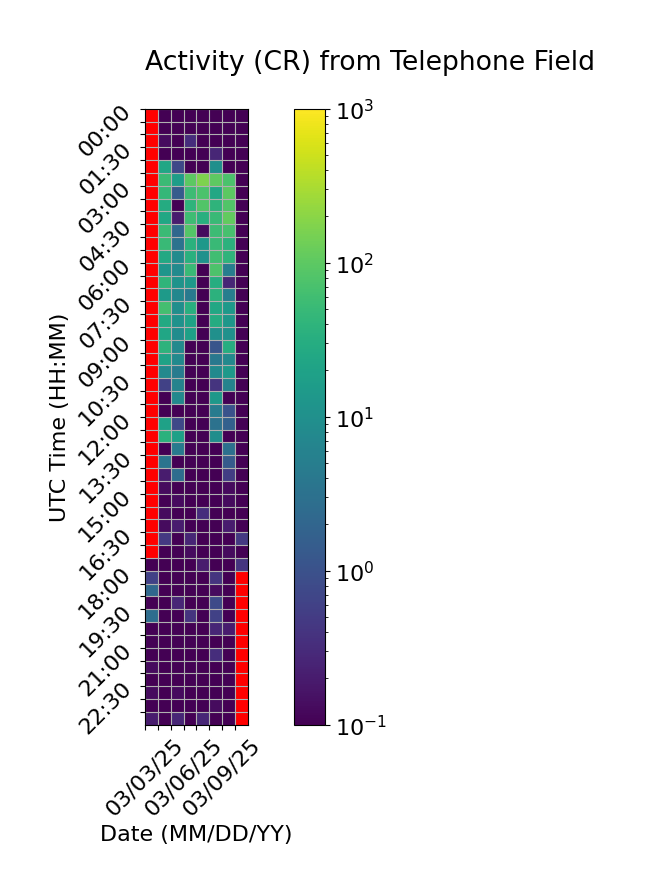

Data behind this chart, as committed beside it:
Time (UTC), 03/03/25, 03/04/25, 03/05/25, 03/06/25, 03/07/25, 03/08/25, 03/09/25, 03/10/25
00:00, , 0.0, 0.0, 0.0, 0.0, 0.0, 0.0, 0.0
00:30, , 0.0, 0.06667, 0.06667, 0.0, 0.0, 0.0, 0.0
01:00, , 0.1333, 0.0, 0.3333, 0.0, 0.0, 0.06667, 0.0
01:30, , 0.0, 0.0, 0.0, 0.06667, 0.2667, 0.0, 0.0
02:00, , 23.33, 0.7333, 0.0, 0.0, 9.867, 0.0, 0.0
02:30, , 53.53, 16.93, 97.07, 166.5, 102.6, 74.6, 0.0
03:00, , 45.33, 1.4, 55.6, 73.67, 25.47, 99.93, 0.06667
03:30, , 29.33, 0.0, 40.13, 83.07, 39.27, 83.13, 0.06667
04:00, , 23.93, 0.2, 57.0, 33.53, 52.0, 107.8, 0.0
04:30, , 53.07, 2.2, 83.87, 0.1333, 54.87, 67.87, 0.0
05:00, , 50.87, 3.2, 35.53, 13.73, 51.53, 37.73, 0.0
05:30, , 25.93, 8.6, 34.93, 10.4, 59.53, 40.13, 0.0
06:00, , 12.2, 8.067, 51.33, 0.0, 75.6, 5.0, 0.0
06:30, , 41.4, 11.2, 13.93, 0.0, 31.13, 0.2667, 0.0
07:00, , 15.2, 7.2, 4.133, 0.0, 36.8, 5.2, 0.0
07:30, , 63.73, 9.4, 33.33, 0.0, 25.0, 13.93, 0.0
08:00, , 27.2, 10.8, 19.87, 0.0, 29.2, 13.0, 0.06667
08:30, , 23.2, 8.733, 18.8, 0.0, 10.0, 10.4, 0.06667
09:00, , 38.73, 7.533, 0.0, 0.06667, 1.133, 31.4, 0.0
09:30, , 19.87, 7.8, 0.0, 0.0, 4.0, 7.667, 0.0
10:00, , 7.533, 4.6, 0.0, 0.0, 8.0, 13.87, 0.0
10:30, , 0.6, 6.067, 0.0, 0.0, 0.4, 6.133, 0.06667
11:00, , 0.0, 7.333, 0.0, 0.0, 13.67, 0.0, 0.0
11:30, , 0.06667, 0.0, 0.0, 0.0, 4.667, 1.0, 0.0
12:00, , 19.8, 0.7333, 0.0, 0.0, 3.267, 1.667, 0.0
12:30, , 35.67, 18.53, 0.0, 0.0, 9.067, 0.0, 0.0
13:00, , 0.0, 4.4, 0.0, 0.0, 0.0, 3.0, 0.0
13:30, , 3.4, 0.0, 0.06667, 0.0, 0.0, 1.4, 0.0
14:00, , 0.2, 2.667, 0.0, 0.06667, 0.0, 0.5333, 0.0
14:30, , 0.1333, 0.06667, 0.0, 0.0, 0.0, 0.1333, 0.0
15:00, , 0.0, 0.1333, 0.06667, 0.0, 0.0, 0.1333, 0.0
15:30, , 0.1333, 0.0, 0.06667, 0.3333, 0.0, 0.0, 0.06667
16:00, , 0.1333, 0.2, 0.0, 0.0, 0.0, 0.2, 0.0
16:30, , 0.4667, 0.06667, 0.2667, 0.0, 0.0, 0.0, 0.4667
17:00, , 0.0, 0.0, 0.1333, 0.0, 0.0, 0.1333, 0.06667
17:30, 0.0, 0.0, 0.0, 0.0, 0.2, 0.0, 0.0, 0.4
18:00, 0.6, 0.06667, 0.0, 0.06667, 0.0, 0.4, 0.06667, 
18:30, 2.133, 0.0, 0.0, 0.0, 0.06667, 0.1333, 0.0, 
19:00, 0.0, 0.0, 0.2667, 0.06667, 0.0, 0.8, 0.06667, 
19:30, 2.733, 0.06667, 0.0, 0.4, 0.0, 0.6, 0.0, 
20:00, 0.0, 0.0, 0.0, 0.0, 0.0, 0.2667, 0.2, 
20:30, 0.0, 0.0, 0.0, 0.0, 0.06667, 0.0, 0.0, 
21:00, 0.0, 0.0, 0.06667, 0.06667, 0.0, 0.3333, 0.0, 
21:30, 0.1333, 0.0, 0.0, 0.0, 0.0, 0.0, 0.0, 
22:00, 0.0, 0.0, 0.0, 0.0, 0.0, 0.0, 0.0, 
22:30, 0.1333, 0.0, 0.1333, 0.0, 0.0, 0.0, 0.0, 
23:00, 0.0, 0.0, 0.06667, 0.0, 0.0, 0.1333, 0.0, 
23:30, 0.2, 0.0, 0.2667, 0.0, 0.2667, 0.0, 0.0, 
